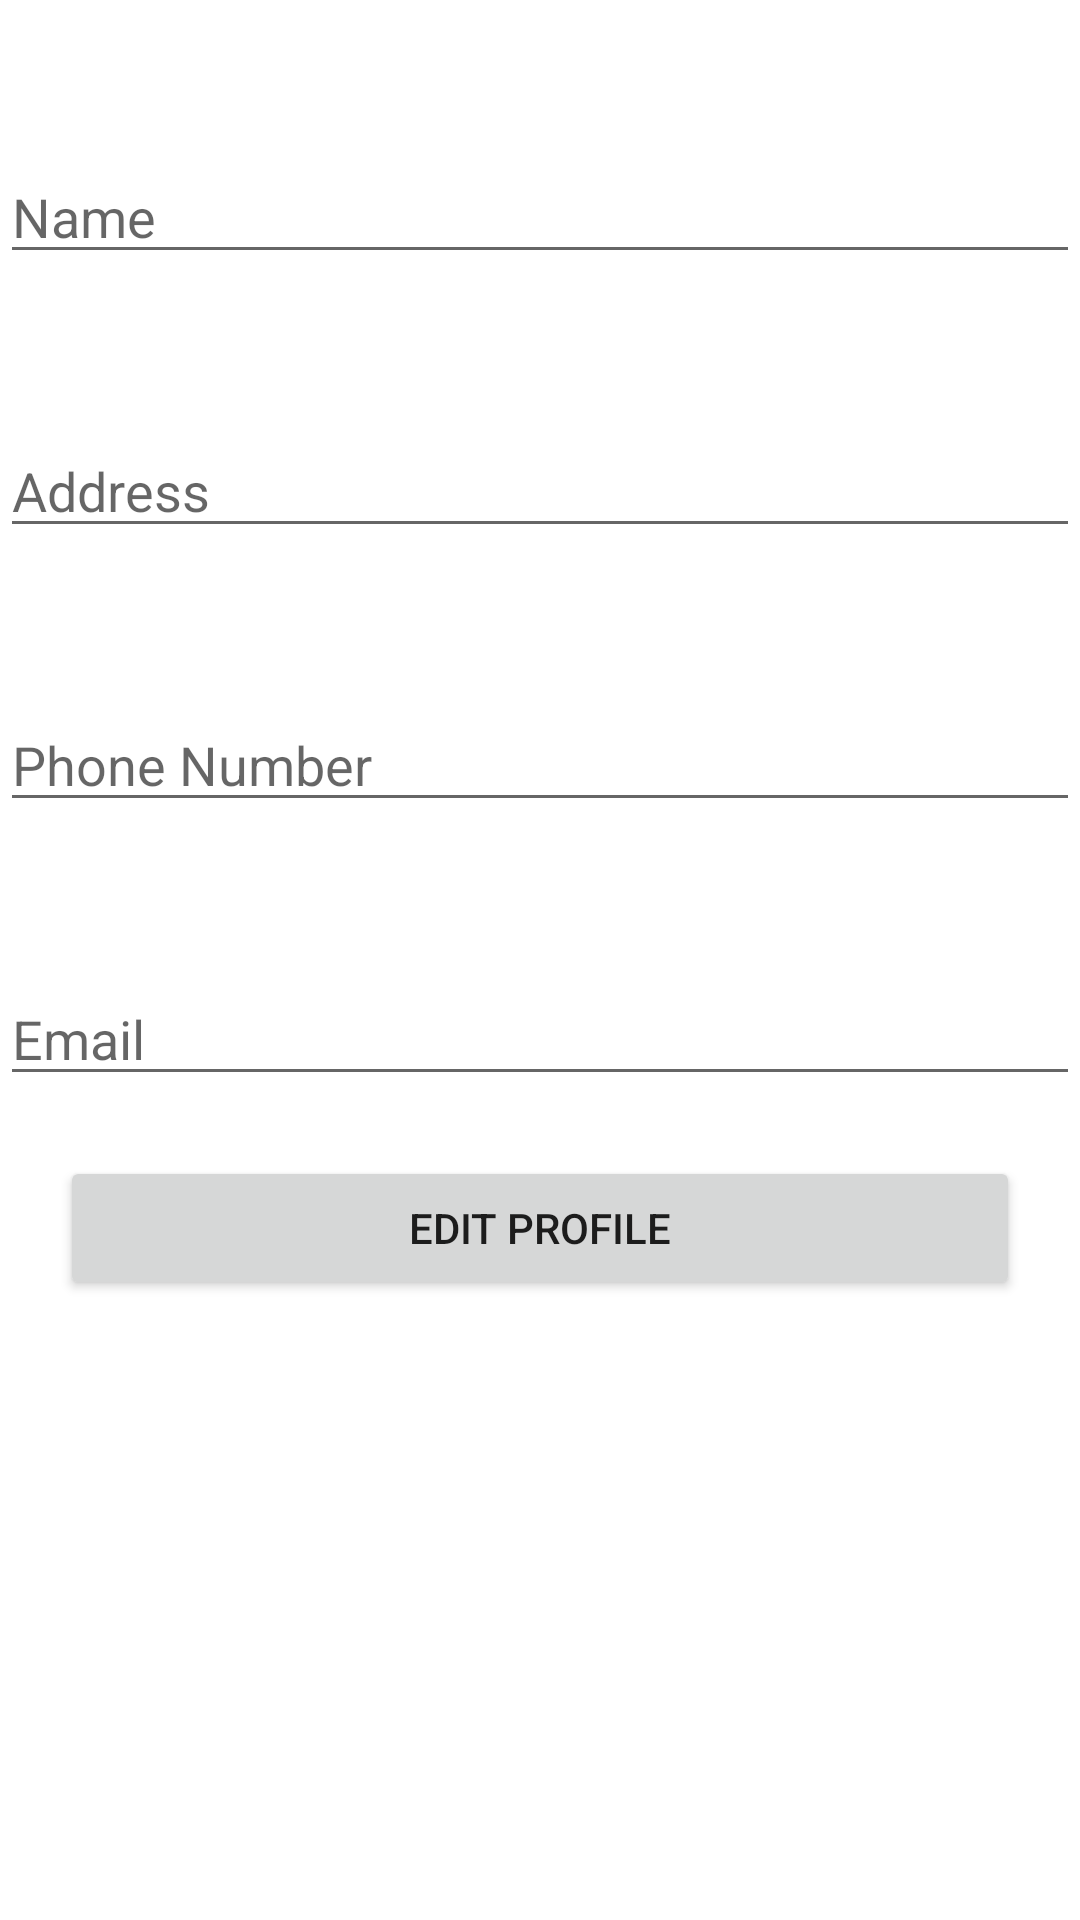

Android layout source for this screen:
<!-- AndroidManifest.xml: application theme Theme.ShopisThan_bolte -->
<!-- res/layout/activity_edit_profile.xml -->
<?xml version="1.0" encoding="utf-8"?>
<RelativeLayout xmlns:android="http://schemas.android.com/apk/res/android"
    xmlns:app="http://schemas.android.com/apk/res-auto"
    xmlns:tools="http://schemas.android.com/tools"
    android:layout_width="match_parent"
    android:layout_height="match_parent"
    tools:context=".EditProfile">
    
    <EditText
        android:hint="Name"
        android:id="@+id/editname"
        android:layout_width="match_parent"
        android:layout_height="wrap_content"
        android:layout_marginTop="50dp"
        />

    <EditText
        android:hint="Address"
        android:id="@+id/editAddress"
        android:layout_width="match_parent"
        android:layout_height="wrap_content"
        android:layout_marginTop="50dp"
        android:layout_below="@+id/editname"/>

    <EditText
        android:hint="Phone Number"
        android:id="@+id/editphoneNumber"
        android:layout_width="match_parent"
        android:layout_height="wrap_content"
        android:layout_below="@+id/editAddress"
        android:layout_marginTop="50dp" />

    <EditText
        android:hint="Email"
        android:id="@+id/editemail"
        android:layout_width="match_parent"
        android:layout_height="wrap_content"
        android:layout_below="@+id/editphoneNumber"
        android:layout_marginTop="50dp" />

    <Button
        android:id="@+id/editdone"
        android:layout_width="match_parent"
        android:layout_height="wrap_content"
        android:layout_below="@+id/editemail"
        android:layout_margin="20dp"
        android:text="Edit Profile"/>




</RelativeLayout>
<!-- resources referenced by this layout -->
<resources>
  <style name="Theme.ShopisThan_bolte" parent="Theme.MaterialComponents.DayNight.NoActionBar">
          
          <item name="colorPrimary">@color/color_blue</item>
          <item name="colorPrimaryVariant">@color/black_overlay</item>
          <item name="colorOnPrimary">@color/white</item>
          
          <item name="colorSecondary">@color/teal_200</item>
          <item name="colorSecondaryVariant">@color/teal_700</item>
          <item name="colorOnSecondary">@color/black</item>
          
          <item name="android:statusBarColor" tools:targetApi="l">?attr/colorPrimaryVariant</item>
          
      </style>
  <color name="color_blue">#3d93d9</color>
  <color name="black_overlay">#662988DC</color>
  <color name="white">#FFFFFFFF</color>
  <color name="teal_200">#FF03DAC5</color>
  <color name="teal_700">#FF018786</color>
  <color name="black">#FF000000</color>
</resources>
